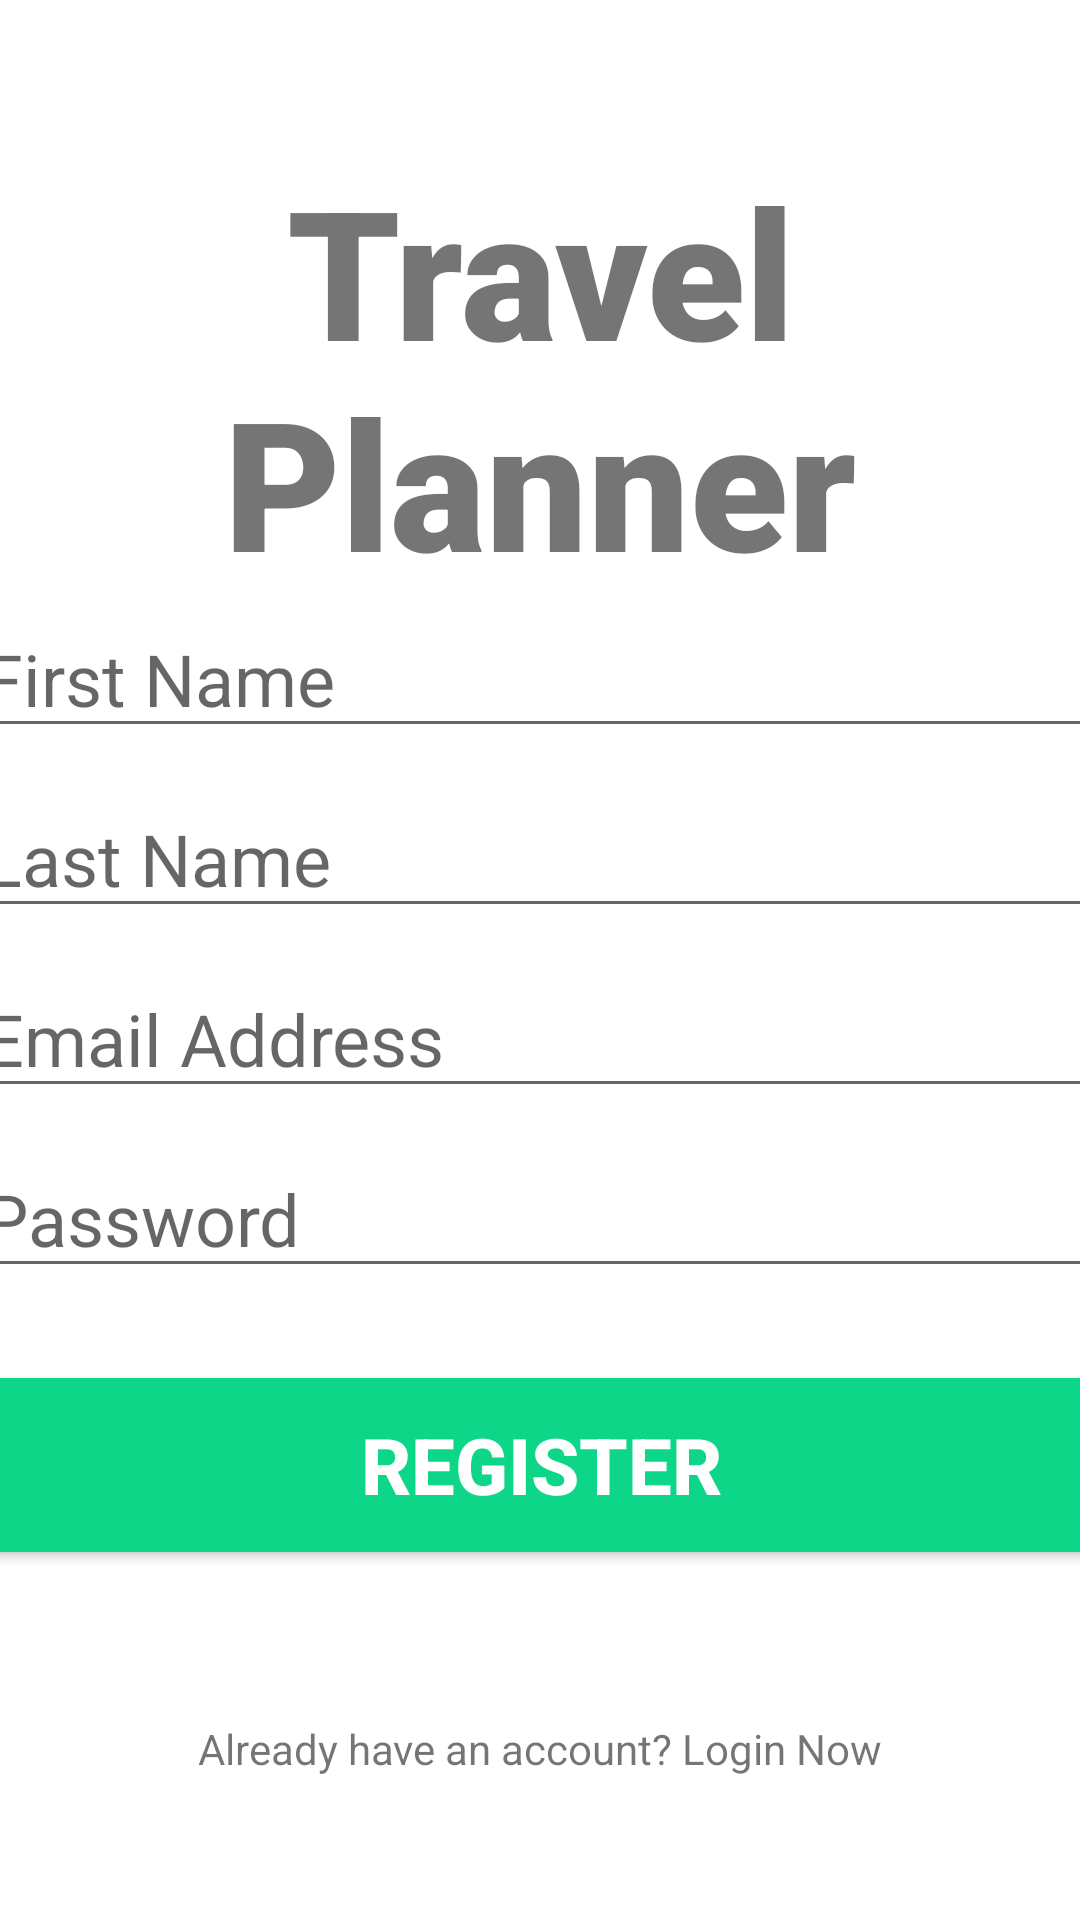

Write the Android layout XML for this screen, with the resource values it uses.
<!-- AndroidManifest.xml: application theme Theme.TravelPlanner -->
<!-- res/layout/activity_register.xml -->
<?xml version="1.0" encoding="utf-8"?>
<androidx.constraintlayout.widget.ConstraintLayout xmlns:android="http://schemas.android.com/apk/res/android"
    xmlns:app="http://schemas.android.com/apk/res-auto"
    xmlns:tools="http://schemas.android.com/tools"
    android:layout_width="match_parent"
    android:layout_height="match_parent"
    tools:context=".RegisterActivity">

    <TextView
        android:id="@+id/registerBanner"
        android:layout_width="match_parent"
        android:layout_height="wrap_content"
        android:layout_marginTop="50dp"
        android:fontFamily="sans-serif-black"
        android:text="Travel Planner"
        android:textAlignment="center"
        android:textSize="60sp"
        android:textStyle="bold"
        app:layout_constraintRight_toRightOf="parent"
        app:layout_constraintLeft_toLeftOf="parent"
        app:layout_constraintTop_toTopOf="parent"
        />

    <EditText
        android:id="@+id/fname_register"
        android:layout_width="380dp"
        android:layout_height="wrap_content"
        android:layout_marginTop="150dp"
        android:ems="10"
        android:hint="First Name"
        android:inputType="textPersonName"
        android:textSize="24sp"
        app:layout_constraintLeft_toLeftOf="parent"
        app:layout_constraintRight_toRightOf="parent"
        app:layout_constraintTop_toTopOf="@+id/registerBanner" />

    <EditText
        android:id="@+id/lname_register"
        android:layout_width="380dp"
        android:layout_height="wrap_content"
        android:layout_marginTop="60dp"
        android:ems="10"
        android:hint="Last Name"
        android:inputType="textPersonName"
        android:textSize="24sp"
        app:layout_constraintLeft_toLeftOf="parent"
        app:layout_constraintRight_toRightOf="parent"
        app:layout_constraintTop_toTopOf="@+id/fname_register" />


    <EditText
        android:id="@+id/email_register"
        android:layout_width="380dp"
        android:layout_height="wrap_content"
        android:layout_marginTop="60dp"
        android:ems="10"
        android:hint="Email Address"
        android:inputType="textEmailAddress"
        android:textSize="24sp"
        app:layout_constraintLeft_toLeftOf="parent"
        app:layout_constraintRight_toRightOf="parent"
        app:layout_constraintTop_toTopOf="@+id/lname_register" />

    <EditText
        android:id="@+id/password_register"
        android:layout_width="380dp"
        android:layout_height="wrap_content"
        android:layout_marginTop="60dp"
        android:ems="10"
        android:hint="Password"
        android:inputType="textPassword"
        android:textSize="24sp"
        app:layout_constraintLeft_toLeftOf="parent"
        app:layout_constraintRight_toRightOf="parent"
        app:layout_constraintTop_toTopOf="@+id/email_register" />

    <Button
        android:id="@+id/signup_btn"
        android:layout_width="380dp"
        android:layout_height="70dp"
        android:layout_marginTop="24dp"
        android:backgroundTint="#0ED689"
        android:text="Register"
        android:textColor="#ffffff"
        android:textSize="26sp"
        android:textStyle="bold"
        app:layout_constraintLeft_toLeftOf="parent"
        app:layout_constraintRight_toRightOf="parent"
        app:layout_constraintTop_toBottomOf="@+id/password_register"
        />

    <TextView
        android:id="@+id/login_now"
        android:layout_width="wrap_content"
        android:layout_height="wrap_content"
        android:layout_marginTop="50dp"
        android:text="Already have an account? Login Now"
        app:layout_constraintEnd_toEndOf="parent"
        app:layout_constraintStart_toStartOf="parent"
        app:layout_constraintTop_toBottomOf="@+id/signup_btn"
        />

</androidx.constraintlayout.widget.ConstraintLayout>
<!-- resources referenced by this layout -->
<resources>
  <style name="Theme.TravelPlanner" parent="Theme.MaterialComponents.DayNight.NoActionBar">
          
          <item name="colorPrimary">@color/purple_500</item>
          <item name="colorPrimaryVariant">@color/purple_700</item>
          <item name="colorOnPrimary">@color/white</item>
          
          <item name="colorSecondary">@color/teal_200</item>
          <item name="colorSecondaryVariant">@color/teal_700</item>
          <item name="colorOnSecondary">@color/black</item>
          
          <item name="android:statusBarColor">?attr/colorPrimaryVariant</item>
          
      </style>
  <!-- not gathered from this repository: default colours our renderer supplied (Android Studio template values) -->
  <color name="purple_500">#FF6200EE</color>
  <color name="purple_700">#FF3700B3</color>
  <color name="teal_200">#FF03DAC5</color>
  <color name="teal_700">#FF018786</color>
  <color name="black">#FF000000</color>
  <color name="white">#FFFFFFFF</color>
</resources>
